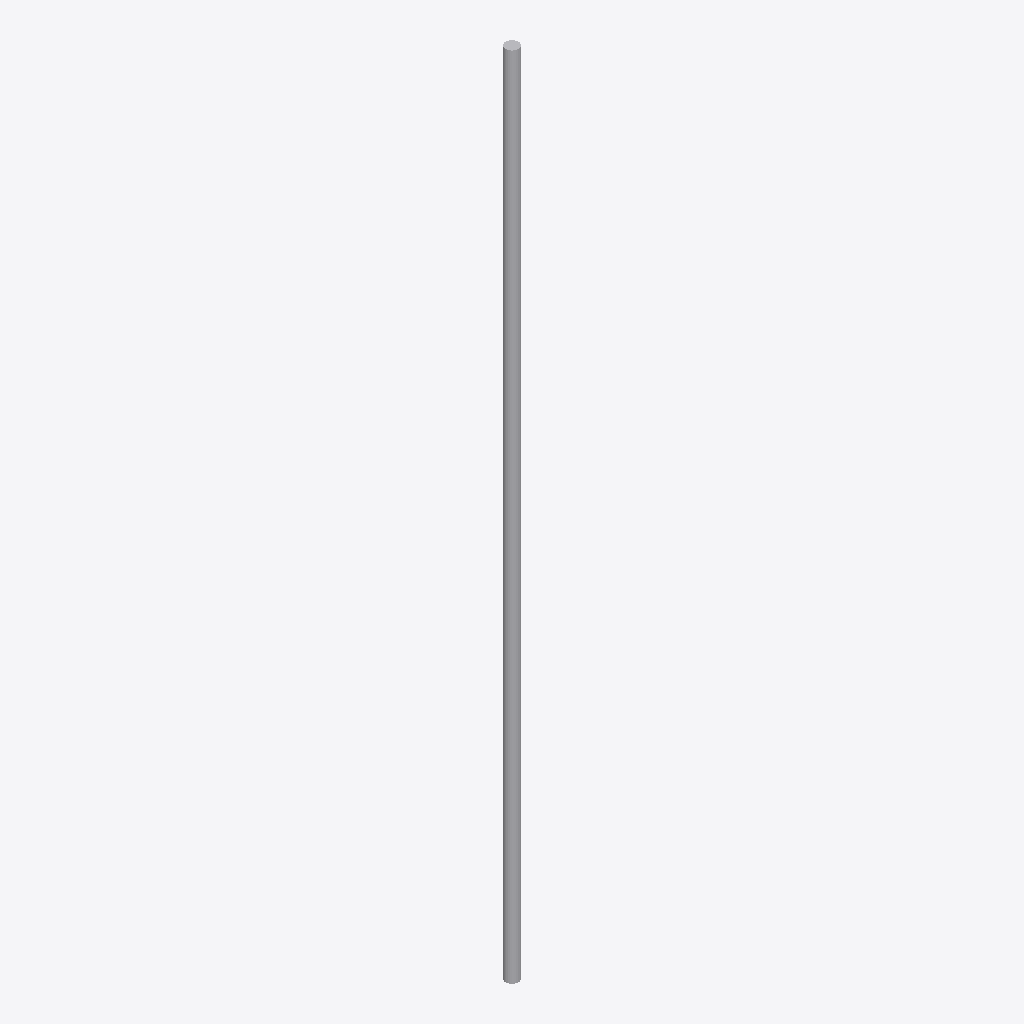
Isometric view of an IFC building model (IFC-SPF (STEP), schema IFC4, length unit millimetre), seen from the south-west, elements coloured by IFC class: 1 other element (light grey).
Extent 0.0 m × 0.0 m × 2.1 m (x, y, z). Elements (1): 1 IfcDuctSegment.

HEADER;
FILE_DESCRIPTION(('GeoIFCNet file'),'');
FILE_NAME('','1995-11-18T09:00:00',('YaMiSo'),('XUT_BIM606'),'ifcopenshell 0.7.0','','None');
FILE_SCHEMA(('IFC4'));
ENDSEC;
DATA;
#1=IFCPROJECT('04AX5ZYAL069zO2xNvQGrG',$,'My Project',$,$,$,$,(#67),#45);
#85=IFCSITE('26fjVFOvXFjPZB8oii2odA',#84,'My Site',$,$,$,$,$,$,$,$,$,$,$);
#83=IFCDUCTSEGMENT('3utB$A$CrBcACWJLxFQJ53',#51,$,$,$,#94,#82,$,$);
ENDSEC;
